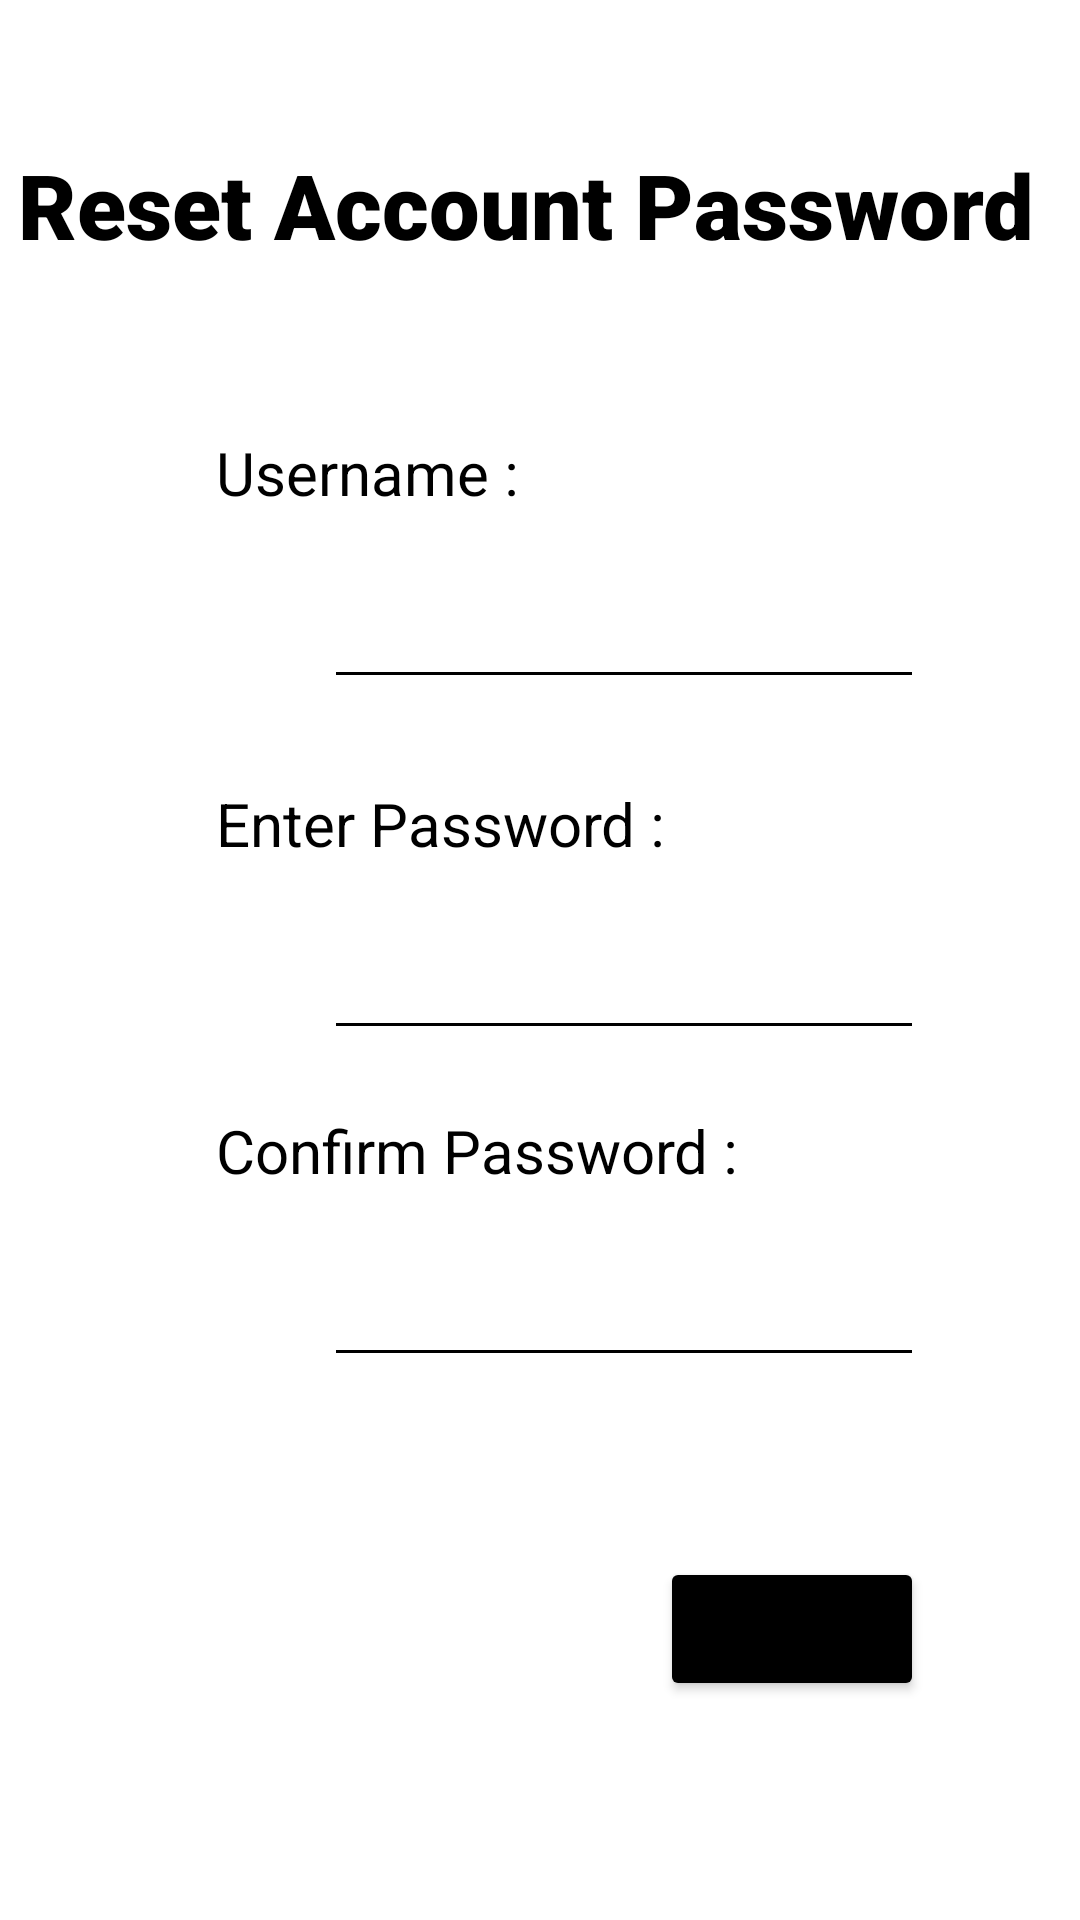

Produce the Android XML layout that renders to this screen, including the resource entries it uses.
<!-- AndroidManifest.xml: application theme Theme.FitnessPack -->
<!-- res/layout/activity_resetpassword.xml -->
<?xml version="1.0" encoding="utf-8"?>
<androidx.constraintlayout.widget.ConstraintLayout xmlns:android="http://schemas.android.com/apk/res/android"
    xmlns:app="http://schemas.android.com/apk/res-auto"
    xmlns:tools="http://schemas.android.com/tools"
    android:layout_width="match_parent"
    android:layout_height="match_parent"
    tools:context=".resetpassword">

    <TextView
        android:id="@+id/tv_resethead"
        android:layout_width="348dp"
        android:layout_height="56dp"
        android:layout_marginTop="48dp"
        android:fontFamily="sans-serif-black"
        android:text="Reset Account Password"
        android:textColor="@color/black"
        android:textSize="30sp"
        app:layout_constraintEnd_toEndOf="parent"
        app:layout_constraintHorizontal_bias="0.492"
        app:layout_constraintStart_toStartOf="parent"
        app:layout_constraintTop_toTopOf="parent" />

    <EditText
        android:id="@+id/et_rname"
        android:layout_width="200dp"
        android:layout_height="50dp"
        android:layout_marginTop="12dp"
        android:layout_marginEnd="52dp"
        android:backgroundTint="@color/black"
        app:layout_constraintEnd_toEndOf="parent"
        app:layout_constraintTop_toBottomOf="@+id/tv_rname" />

    <EditText
        android:id="@+id/et_repass"
        android:layout_width="200dp"
        android:layout_height="50dp"
        android:layout_marginTop="12dp"
        android:layout_marginEnd="52dp"
        android:backgroundTint="@color/black"
        app:layout_constraintEnd_toEndOf="parent"
        app:layout_constraintTop_toBottomOf="@+id/tv_repass" />

    <EditText
        android:id="@+id/et_rcpass"
        android:layout_width="200dp"
        android:layout_height="50dp"
        android:layout_marginTop="12dp"
        android:layout_marginEnd="52dp"
        android:backgroundTint="@color/black"
        app:layout_constraintEnd_toEndOf="parent"
        app:layout_constraintTop_toBottomOf="@+id/tv_repass2" />

    <TextView
        android:id="@+id/tv_rname"
        android:layout_width="wrap_content"
        android:layout_height="wrap_content"
        android:layout_marginStart="72dp"
        android:layout_marginTop="40dp"
        android:text="Username :"
        android:textColor="@color/black"
        android:textSize="20sp"
        app:layout_constraintStart_toStartOf="parent"
        app:layout_constraintTop_toBottomOf="@+id/tv_resethead" />

    <TextView
        android:id="@+id/tv_repass"
        android:layout_width="wrap_content"
        android:layout_height="wrap_content"
        android:layout_marginStart="72dp"
        android:layout_marginTop="28dp"
        android:text="Enter Password :"
        android:textColor="@color/black"
        android:textSize="20sp"
        app:layout_constraintStart_toStartOf="parent"
        app:layout_constraintTop_toBottomOf="@+id/et_rname" />

    <TextView
        android:id="@+id/tv_repass2"
        android:layout_width="wrap_content"
        android:layout_height="wrap_content"
        android:layout_marginStart="72dp"
        android:layout_marginTop="20dp"
        android:text="Confirm Password :"
        android:textColor="@color/black"
        android:textSize="20sp"
        app:layout_constraintStart_toStartOf="parent"
        app:layout_constraintTop_toBottomOf="@+id/et_repass" />

    <Button
        android:id="@+id/btn_rconfirm"
        android:layout_width="wrap_content"
        android:layout_height="wrap_content"
        android:layout_marginTop="60dp"
        android:layout_marginEnd="52dp"
        android:backgroundTint="@color/black"

        android:text="Confirm"
        app:cornerRadius="10dp"
        app:layout_constraintEnd_toEndOf="parent"
        app:layout_constraintTop_toBottomOf="@+id/et_rcpass" />
</androidx.constraintlayout.widget.ConstraintLayout>
<!-- resources referenced by this layout -->
<resources>
  <color name="black">#FF000000</color>
  <style name="Theme.FitnessPack" parent="Theme.MaterialComponents.DayNight.DarkActionBar">
          
          <item name="colorPrimary">@color/purple_500</item>
          <item name="colorPrimaryVariant">@color/purple_700</item>
          <item name="colorOnPrimary">@color/white</item>
          
          <item name="colorSecondary">@color/teal_200</item>
          <item name="colorSecondaryVariant">@color/teal_700</item>
          <item name="colorOnSecondary">@color/black</item>
          
          <item name="android:statusBarColor" tools:targetApi="l">?attr/colorPrimaryVariant</item>
          
      </style>
  <color name="purple_500">#FF6200EE</color>
  <color name="purple_700">#FF3700B3</color>
  <color name="white">#FFFFFFFF</color>
  <color name="teal_200">#FF03DAC5</color>
  <color name="teal_700">#FF018786</color>
</resources>
